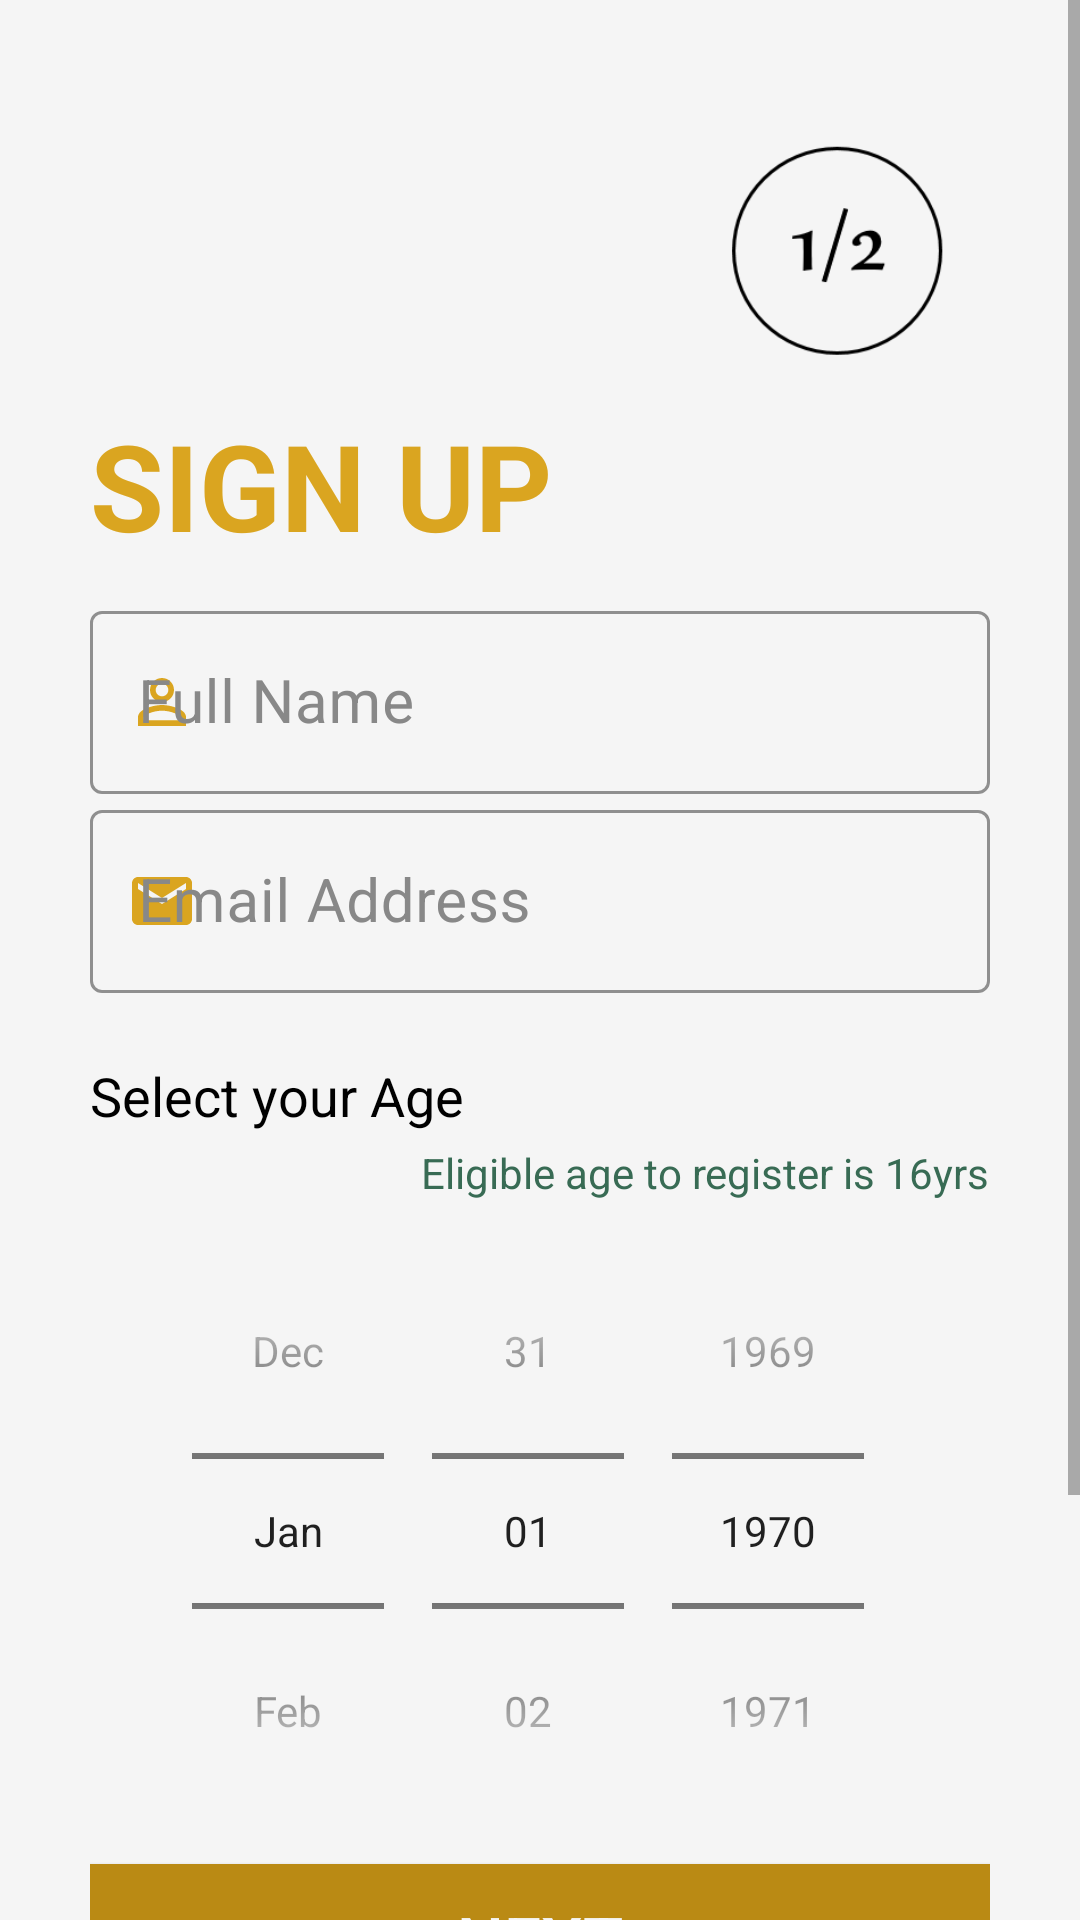

Android layout source for this screen:
<!-- AndroidManifest.xml: application theme Theme.MediSpot -->
<!-- res/layout/activity_sign_screen.xml -->
<?xml version="1.0" encoding="utf-8"?>
<androidx.appcompat.widget.LinearLayoutCompat xmlns:android="http://schemas.android.com/apk/res/android"
    xmlns:app="http://schemas.android.com/apk/res-auto"
    xmlns:tools="http://schemas.android.com/tools"
    android:layout_width="match_parent"
    android:layout_height="match_parent"
    android:background="@color/WhiteSmoke"
    tools:context=".CommonFiles.LoginSignup.SignScreen">


  <ScrollView
      android:layout_height="match_parent"
      android:layout_width="match_parent"
      android:transitionName="signup_screen">


    <LinearLayout
        android:layout_width="match_parent"
        android:layout_height="match_parent"
        android:padding="30dp"
        android:orientation="vertical">

        <ImageView
            android:id="@+id/imageView"
            android:layout_width="100dp"
            android:layout_height="100dp"
            android:layout_gravity="end"
            android:layout_marginLeft="230dp"
            app:srcCompat="@drawable/part1"
            app:tint="@color/black" />



      <LinearLayout
          android:layout_width="match_parent"
          android:layout_height="wrap_content"
          android:layout_marginTop="5dp"
          android:orientation="vertical">


        <TextView
            android:layout_width="wrap_content"
            android:layout_height="match_parent"
            android:text="Sign up"
            android:layout_marginBottom="10dp"
            android:textColor="@color/GoldenRod"
            android:textSize="40dp"
            android:textStyle="bold"
            android:textAllCaps="true"/>

        <com.google.android.material.textfield.TextInputLayout
            style="@style/Widget.MaterialComponents.TextInputLayout.OutlinedBox"
            android:id="@+id/name"
            android:layout_width="match_parent"
            android:layout_height="wrap_content"
            android:hint="Full Name"
            android:textColorHint="@color/Gray"
            app:boxStrokeColor="@color/GoldenRod"
            app:boxStrokeWidthFocused="2dp"
            app:endIconMode="clear_text"
            app:endIconTint="@color/GoldenRod"
            app:startIconDrawable="@drawable/ic_baseline_person_outline_24"
            app:startIconTint="@color/GoldenRod"
            app:helperTextTextColor="@color/AliceBlue">

          <com.google.android.material.textfield.TextInputEditText
              android:id="@+id/name_editText"
              android:layout_width="match_parent"
              android:layout_height="match_parent"
              android:textColor="@color/black"
              android:inputType="text"
              android:textSize="20sp"/>

        </com.google.android.material.textfield.TextInputLayout>

        <com.google.android.material.textfield.TextInputLayout
            android:id="@+id/Email"
            style="@style/Widget.MaterialComponents.TextInputLayout.OutlinedBox"
            android:layout_width="match_parent"
            android:layout_height="wrap_content"
            android:hint="Email Address"
            android:textColorHint="@color/Gray"
            app:boxStrokeColor="@color/GoldenRod"
            app:boxStrokeWidthFocused="2dp"
            app:endIconMode="clear_text"
            app:endIconTint="@color/GoldenRod"
            app:startIconDrawable="@drawable/ic_baseline_email_24"
            app:startIconTint="@color/GoldenRod">

          <com.google.android.material.textfield.TextInputEditText
              android:layout_width="match_parent"
              android:layout_height="match_parent"
              android:textColor="@color/black"
              android:inputType="text"
              android:textSize="20sp"/>

        </com.google.android.material.textfield.TextInputLayout>

        <View
            android:layout_width="match_parent"
            android:layout_height="2dp"
            android:background="@color/WhiteSmoke"
            android:layout_marginTop="10dp"
            android:layout_marginBottom="10dp"
            />

        <TextView
            android:layout_width="wrap_content"
            android:layout_height="wrap_content"
            android:text="@string/select_your_age"
            android:textColor="@color/black"
            android:textSize="18sp"/>

        <TextView
            android:layout_width="wrap_content"
            android:layout_height="wrap_content"
            android:layout_gravity="end"
            android:layout_marginVertical="4dp"
            android:text="@string/eligible_age_to_register_is_16yrs"
            android:textColor="@color/DarkGreen"
            android:textSize="14sp"/>

        <DatePicker
            android:id="@+id/age"
            android:layout_width="match_parent"
            android:layout_height="wrap_content"
            android:calendarTextColor="@color/white"
            android:datePickerMode="spinner"
            android:calendarViewShown="false"
            android:spinnersShown="true"/>


        <androidx.appcompat.widget.AppCompatButton
            android:id="@+id/next_btn"
            android:layout_width="match_parent"
            android:layout_height="50dp"
            android:layout_marginTop="5dp"
            android:background="@drawable/button_back_state"
            android:text="Next"
            android:layout_gravity="center"
            android:textColor="@color/WhiteSmoke"
            android:textSize="22sp"
            android:onClick="next_btn"
            />

        <TextView
            android:layout_width="match_parent"
            android:layout_height="wrap_content"
            android:layout_marginTop="30dp"
            android:text="@string/already_have_an_account"
            android:textColor="@color/black"
            android:textSize="17dp"
            android:gravity="center"/>

        <androidx.appcompat.widget.AppCompatButton
            android:id="@+id/login"
            android:layout_width="match_parent"
            android:layout_height="60dp"
            android:layout_marginTop="8dp"
            android:background="#00000000"
            android:text="login now"
            android:layout_gravity="center"
            android:textColor="@drawable/button_text_color"
            android:textSize="20sp"
            android:onClick="login"/>

      </LinearLayout>

    </LinearLayout>
  </ScrollView>
</androidx.appcompat.widget.LinearLayoutCompat>
<!-- resources referenced by this layout -->
<resources>
  <color name="AliceBlue">#F0F8FF</color>
  <color name="DarkGreen">#386b54</color>
  <color name="GoldenRod">#DAA520</color>
  <color name="Gray">	#888888</color>
  <color name="WhiteSmoke">#F5F5F5</color>
  <color name="black">#FF000000</color>
  <color name="white">#FFFFFFFF</color>
  <!-- drawable button_back_state (drawable) -->
  <?xml version="1.0" encoding="utf-8"?>
  <selector xmlns:android="http://schemas.android.com/apk/res/android">
      <item android:state_pressed="true" android:drawable="@color/GreenGray"/>
      <item android:drawable="@color/Primary_color"/>
  </selector>
  <!-- drawable button_text_color (drawable) -->
  <?xml version="1.0" encoding="utf-8"?>
  <selector xmlns:android="http://schemas.android.com/apk/res/android">
      <item android:state_pressed="true" android:color ="@color/white"/>
      <item android:state_enabled="true" android:color ="@color/YellowGreen"/>
      <item android:state_enabled="false" android:color ="@color/Orange"/>
  </selector>
  <!-- drawable ic_baseline_email_24 (drawable-v24) -->
  <vector android:autoMirrored="true" android:height="24dp"
      android:tint="#B1A78D" android:viewportHeight="24"
      android:viewportWidth="24" android:width="24dp" xmlns:android="http://schemas.android.com/apk/res/android">
      <path android:fillColor="@android:color/white" android:pathData="M20,4L4,4c-1.1,0 -1.99,0.9 -1.99,2L2,18c0,1.1 0.9,2 2,2h16c1.1,0 2,-0.9 2,-2L22,6c0,-1.1 -0.9,-2 -2,-2zM20,8l-8,5 -8,-5L4,6l8,5 8,-5v2z"/>
  </vector>
  <!-- drawable ic_baseline_person_outline_24 (drawable) -->
  <vector android:autoMirrored="true" android:height="24dp"
      android:tint="@color/GoldenRod" android:viewportHeight="24"
      android:viewportWidth="24" android:width="24dp" xmlns:android="http://schemas.android.com/apk/res/android">
      <path android:fillColor="@android:color/white" android:pathData="M12,5.9c1.16,0 2.1,0.94 2.1,2.1s-0.94,2.1 -2.1,2.1S9.9,9.16 9.9,8s0.94,-2.1 2.1,-2.1m0,9c2.97,0 6.1,1.46 6.1,2.1v1.1L5.9,18.1L5.9,17c0,-0.64 3.13,-2.1 6.1,-2.1M12,4C9.79,4 8,5.79 8,8s1.79,4 4,4 4,-1.79 4,-4 -1.79,-4 -4,-4zM12,13c-2.67,0 -8,1.34 -8,4v3h16v-3c0,-2.66 -5.33,-4 -8,-4z"/>
  </vector>
  <!-- drawable part1: png bitmap (drawable, 5673 bytes) -->
  <string name="already_have_an_account">Already have an account?</string>
  <string name="eligible_age_to_register_is_16yrs">Eligible age to register is 16yrs</string>
  <string name="select_your_age">Select your Age</string>
  <style name="Theme.MediSpot" parent="Theme.MaterialComponents.DayNight.NoActionBar">
          
          <item name="colorPrimary">#D69F17</item>
          <item name="colorPrimaryVariant">#AF9145</item>
          <item name="colorOnPrimary">@color/white</item>
          
          <item name="colorSecondary">@color/teal_200</item>
          <item name="colorSecondaryVariant">@color/teal_700</item>
          <item name="colorOnSecondary">@color/black</item>
          
          <item name="android:statusBarColor" tools:targetApi="l">?attr/colorPrimaryVariant</item>
          
      </style>
  <color name="GreenGray">#869F94</color>
  <color name="Primary_color">#BA8A14</color>
  <color name="YellowGreen">#9ACD32</color>
  <color name="Orange">#FFA500</color>
  <color name="teal_200">#FF03DAC5</color>
  <color name="teal_700">#FF018786</color>
</resources>
